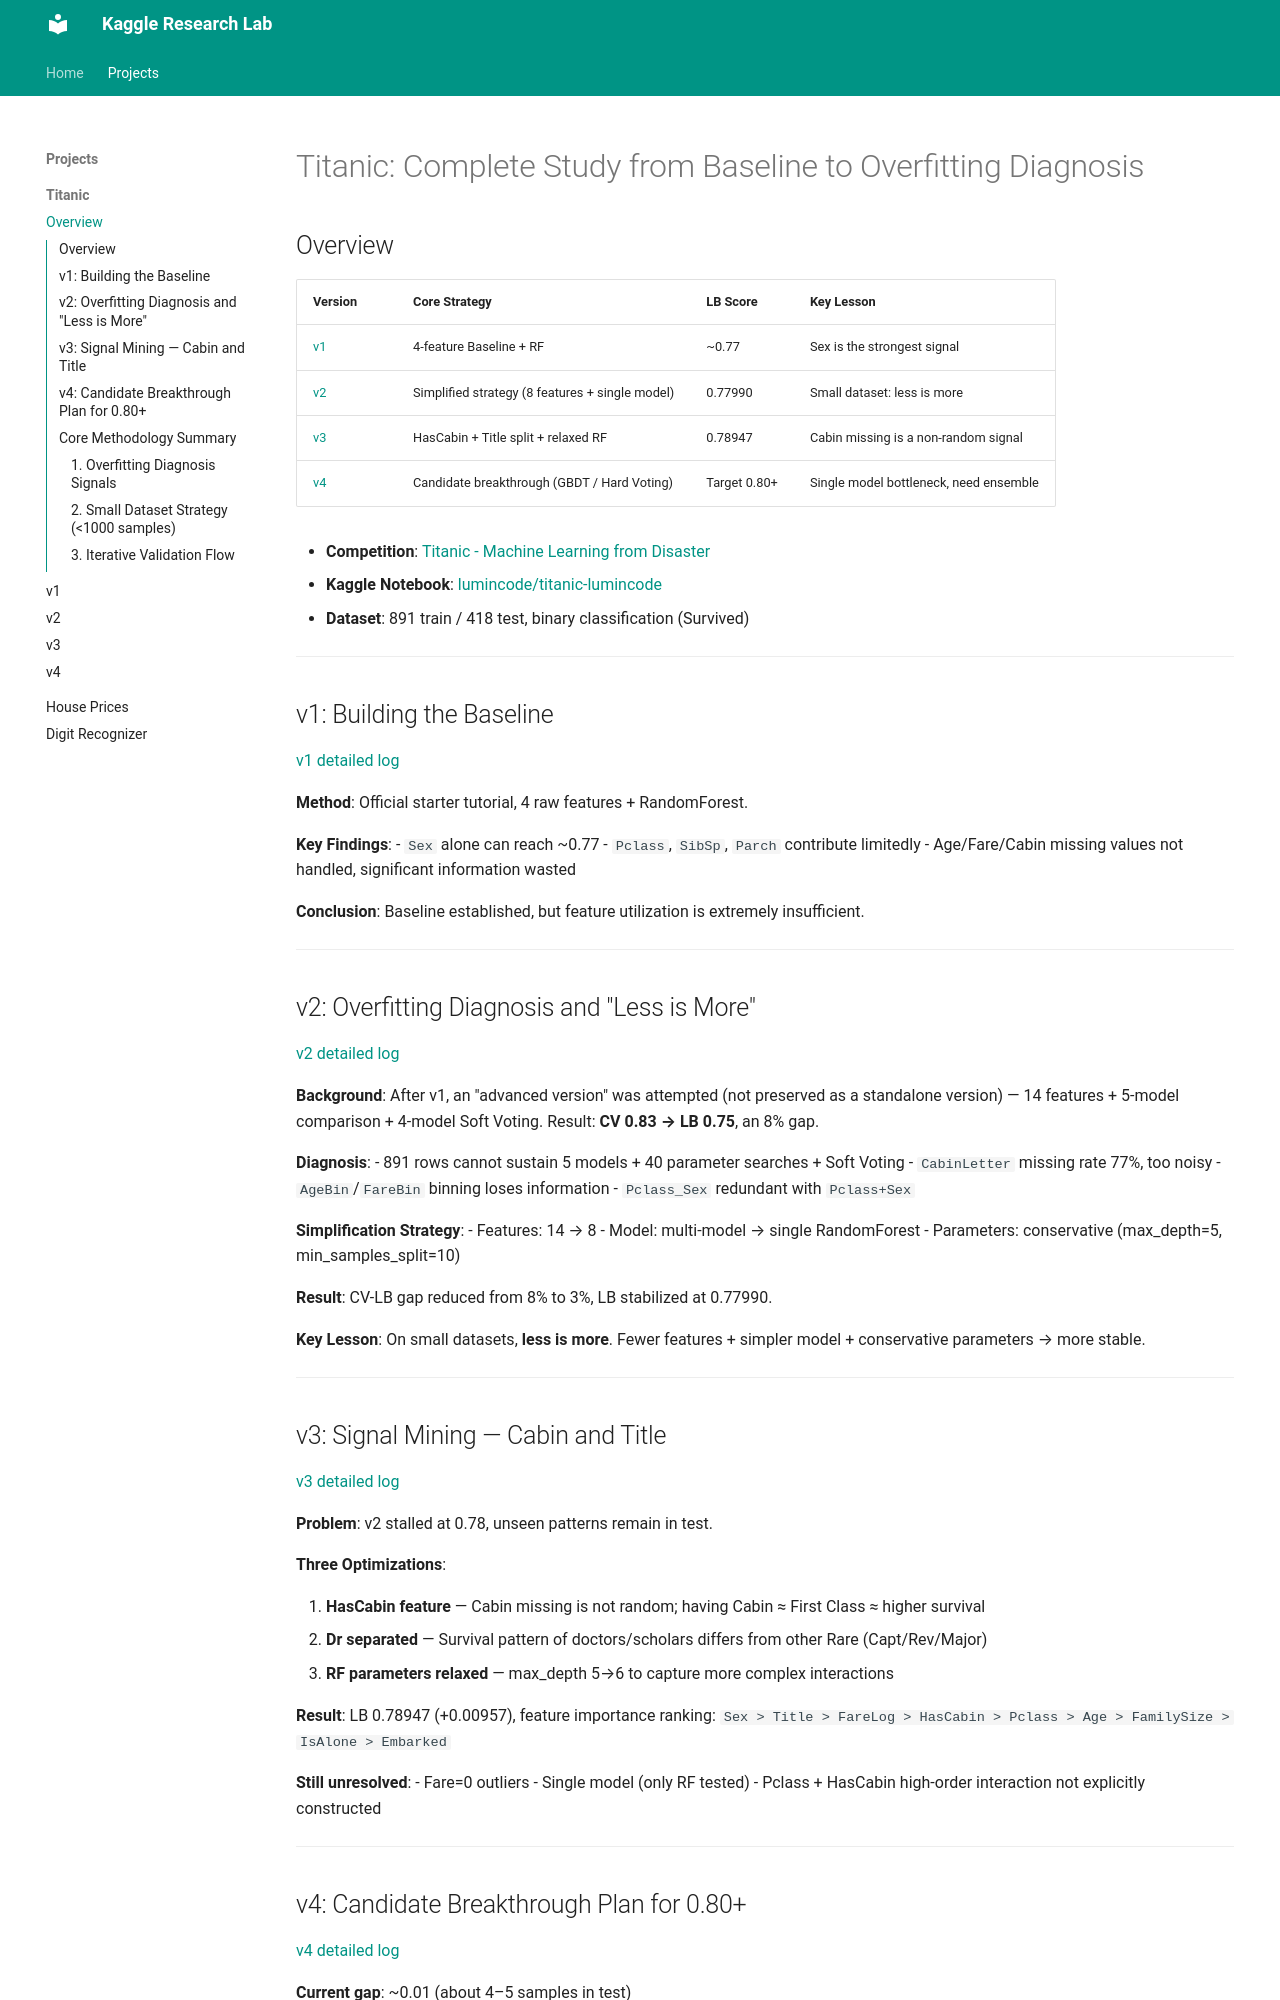

repository: lumincc/kaggle-daily-lab · page: projects/titanic/index.html · generator: mkdocs

# Titanic: Complete Study from Baseline to Overfitting Diagnosis

## Overview

| Version | Core Strategy | LB Score | Key Lesson |
|---------|---------------|----------|------------|
| [v1](../experiments/titanic/v1.md) | 4-feature Baseline + RF | ~0.77 | Sex is the strongest signal |
| [v2](../experiments/titanic/v2.md) | Simplified strategy (8 features + single model) | 0.77990 | Small dataset: less is more |
| [v3](../experiments/titanic/v3.md) | HasCabin + Title split + relaxed RF | 0.78947 | Cabin missing is a non-random signal |
| [v4](../experiments/titanic/v4.md) | Candidate breakthrough (GBDT / Hard Voting) | Target 0.80+ | Single model bottleneck, need ensemble |

- **Competition**: [Titanic - Machine Learning from Disaster](https://www.kaggle.com/competitions/titanic)
- **Kaggle Notebook**: [lumincode/titanic-lumincode](https://www.kaggle.com/code/lumincode/titanic-lumincode/edit)
- **Dataset**: 891 train / 418 test, binary classification (Survived)

---

## v1: Building the Baseline

[v1 detailed log](../experiments/titanic/v1.md)

**Method**: Official starter tutorial, 4 raw features + RandomForest.

**Key Findings**:
- `Sex` alone can reach ~0.77
- `Pclass`, `SibSp`, `Parch` contribute limitedly
- Age/Fare/Cabin missing values not handled, significant information wasted

**Conclusion**: Baseline established, but feature utilization is extremely insufficient.

---

## v2: Overfitting Diagnosis and "Less is More"

[v2 detailed log](../experiments/titanic/v2.md)

**Background**: After v1, an "advanced version" was attempted (not preserved as a standalone version) — 14 features + 5-model comparison + 4-model Soft Voting. Result: **CV 0.83 → LB 0.75**, an 8% gap.

**Diagnosis**:
- 891 rows cannot sustain 5 models + 40 parameter searches + Soft Voting
- `CabinLetter` missing rate 77%, too noisy
- `AgeBin`/`FareBin` binning loses information
- `Pclass_Sex` redundant with `Pclass+Sex`

**Simplification Strategy**:
- Features: 14 → 8
- Model: multi-model → single RandomForest
- Parameters: conservative (max_depth=5, min_samples_split=10)

**Result**: CV-LB gap reduced from 8% to 3%, LB stabilized at 0.77990.

**Key Lesson**: On small datasets, **less is more**. Fewer features + simpler model + conservative parameters → more stable.

---
